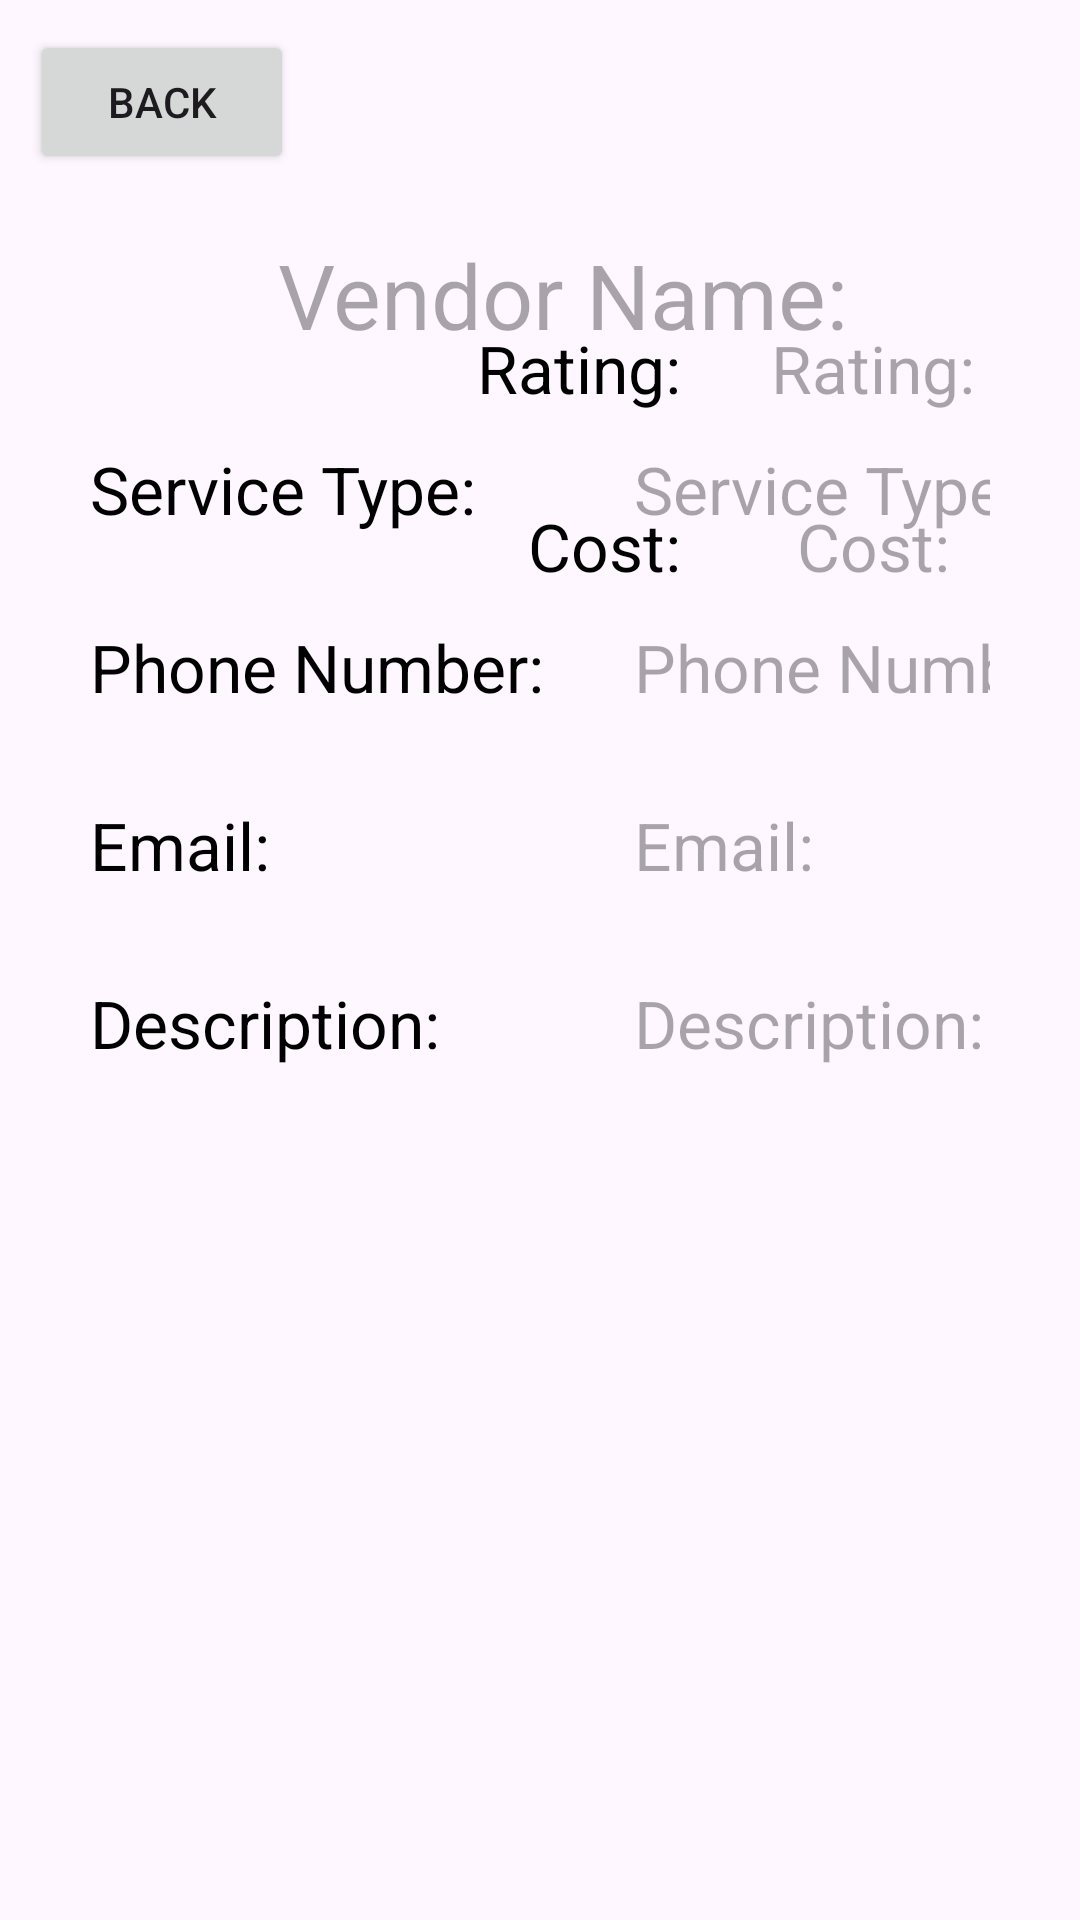

Reconstruct the res/layout file that produces this screen, plus the resources it refers to.
<!-- AndroidManifest.xml: application theme Theme.EventEase -->
<!-- res/layout/activity_vendor_profile.xml -->
<?xml version="1.0" encoding="utf-8"?>
<ScrollView xmlns:android="http://schemas.android.com/apk/res/android"
    xmlns:app="http://schemas.android.com/apk/res-auto"
    xmlns:tools="http://schemas.android.com/tools"
    android:layout_width="match_parent"
    android:layout_height="match_parent"
    tools:context=".presentation.VendorProfileActivity">

    <androidx.constraintlayout.widget.ConstraintLayout
        android:layout_width="match_parent"
        android:layout_height="wrap_content"
        android:padding="10dp">

        <Button
            android:id="@+id/backBtn"
            android:layout_width="wrap_content"
            android:layout_height="wrap_content"
            android:onClick="goBack"
            android:text="@string/back_button"
            app:layout_constraintStart_toStartOf="parent"
            app:layout_constraintTop_toTopOf="parent" />

        <androidx.constraintlayout.widget.ConstraintLayout
            android:layout_width="match_parent"
            android:layout_height="wrap_content"
            android:padding="20dp"
            app:layout_constraintBaseline_toBottomOf="parent"
            app:layout_constraintEnd_toEndOf="parent"
            app:layout_constraintStart_toStartOf="parent"
            app:layout_constraintTop_toBottomOf="@id/backBtn">


            <TextView
                android:id="@+id/serviceTypeLabel"
                android:layout_width="wrap_content"
                android:layout_height="wrap_content"
                android:layout_below="@id/vendorName"
                android:layout_alignStart="@id/vendorName"
                android:layout_marginTop="30dp"
                android:text="@string/service_type"
                android:textColor="@color/black"
                android:textSize="22sp"
                app:layout_constraintStart_toStartOf="parent"
                app:layout_constraintTop_toBottomOf="@+id/vendorName" />

            <TextView
                android:id="@+id/vendorServiceType"
                android:layout_width="wrap_content"
                android:layout_height="wrap_content"
                android:layout_alignBaseline="@id/serviceTypeLabel"
                android:layout_toEndOf="@id/serviceTypeLabel"
                android:hint="@string/service_type"
                android:textColor="@color/black"
                android:textSize="22sp"
                app:layout_constraintBaseline_toBaselineOf="@+id/serviceTypeLabel"
                app:layout_constraintStart_toStartOf="@+id/vendorPhone" />

            <TextView
                android:id="@+id/vendorName"
                android:layout_width="wrap_content"
                android:layout_height="wrap_content"
                android:hint="@string/hint_name_of_vendor"
                android:textSize="30sp"
                app:layout_constraintEnd_toStartOf="@+id/vendorPicture"
                app:layout_constraintHorizontal_bias="0.57"
                app:layout_constraintStart_toStartOf="parent"
                app:layout_constraintTop_toTopOf="parent" />


            <TextView
                android:id="@+id/ratingLabel"
                android:layout_width="wrap_content"
                android:layout_height="wrap_content"
                android:layout_below="@id/vendorServiceType"
                android:layout_alignStart="@id/serviceTypeLabel"
                android:layout_marginEnd="30dp"
                android:text="@string/hint_vendor_rating"
                android:textColor="@color/black"
                android:textSize="22sp"
                app:layout_constraintBaseline_toBaselineOf="@+id/vendorRating"
                app:layout_constraintEnd_toStartOf="@+id/vendorRating" />

            <TextView
                android:id="@+id/vendorRating"
                android:layout_width="wrap_content"
                android:layout_height="wrap_content"
                android:layout_marginTop="30dp"
                android:layout_marginEnd="5dp"
                android:hint="@string/hint_vendor_rating"
                android:textSize="22sp"
                app:layout_constraintEnd_toEndOf="parent"
                app:layout_constraintTop_toBottomOf="@+id/vendorPicture" />

            <TextView
                android:id="@+id/costLabel"
                android:layout_width="wrap_content"
                android:layout_height="wrap_content"
                android:layout_below="@id/vendorRating"
                android:layout_alignStart="@id/ratingLabel"
                android:text="@string/hint_vendor_cost"
                android:textColor="@color/black"
                android:textSize="22sp"
                app:layout_constraintBaseline_toBaselineOf="@+id/vendorCost"
                app:layout_constraintEnd_toEndOf="@+id/ratingLabel" />


            <TextView
                android:id="@+id/vendorCost"
                android:layout_width="wrap_content"
                android:layout_height="wrap_content"
                android:layout_marginTop="30dp"
                android:layout_marginEnd="5dp"
                android:hint="@string/hint_vendor_cost"
                android:textSize="22sp"
                app:layout_constraintEnd_toEndOf="parent"
                app:layout_constraintStart_toStartOf="@+id/vendorRating"
                app:layout_constraintTop_toBottomOf="@+id/vendorRating" />

            <TextView
                android:id="@+id/descriptionLabel"
                android:layout_width="wrap_content"
                android:layout_height="wrap_content"
                android:layout_below="@id/vendorCost"
                android:layout_alignStart="@id/costLabel"
                android:layout_marginTop="30dp"
                android:layout_marginBottom="10dp"
                android:text="@string/hint_description_of_vendor"
                android:textColor="@color/black"
                android:textSize="22sp"
                app:layout_constraintBottom_toBottomOf="parent"
                app:layout_constraintStart_toStartOf="@+id/emailLabel"
                app:layout_constraintTop_toBottomOf="@+id/emailLabel" />

            <TextView
                android:id="@+id/vendorDescription"
                android:layout_width="wrap_content"
                android:layout_height="wrap_content"
                android:hint="@string/hint_description_of_vendor"
                android:maxLines="5"
                android:textSize="22sp"
                app:layout_constraintBaseline_toBaselineOf="@+id/descriptionLabel"
                app:layout_constraintStart_toStartOf="@+id/vendorEmail" />

            <ImageView
                android:id="@+id/vendorPicture"
                android:layout_width="wrap_content"
                android:layout_height="wrap_content"
                android:adjustViewBounds="true"
                android:maxWidth="120dp"
                android:contentDescription="@string/vendorImage"
                android:maxHeight="120dp"
                android:scaleType="fitCenter"
                app:layout_constraintEnd_toEndOf="parent"
                app:layout_constraintTop_toTopOf="parent"
                tools:srcCompat="@tools:sample/avatars" />


            <TextView
                android:id="@+id/phoneLabel"
                android:layout_width="wrap_content"
                android:layout_height="wrap_content"
                android:layout_alignBaseline="@id/vendorPhone"
                android:layout_marginTop="30dp"
                android:layout_toStartOf="@id/vendorPhone"
                android:text="@string/hint_vendor_phone"
                android:textColor="@color/black"
                android:textSize="22sp"
                app:layout_constraintStart_toStartOf="@+id/serviceTypeLabel"
                app:layout_constraintTop_toBottomOf="@+id/serviceTypeLabel" />

            <TextView
                android:id="@+id/vendorPhone"
                android:layout_width="wrap_content"
                android:layout_height="wrap_content"
                android:layout_marginStart="30dp"
                android:hint="@string/hint_vendor_phone"
                android:textSize="22sp"
                app:layout_constraintBaseline_toBaselineOf="@+id/phoneLabel"
                app:layout_constraintStart_toEndOf="@+id/phoneLabel" />

            <TextView
                android:id="@+id/emailLabel"
                android:layout_width="wrap_content"
                android:layout_height="wrap_content"
                android:layout_alignBaseline="@id/vendorEmail"
                android:layout_alignStart="@id/phoneLabel"
                android:layout_marginTop="30dp"
                android:layout_toStartOf="@id/vendorEmail"
                android:text="@string/hint_vendor_email"
                android:textColor="@color/black"
                android:textSize="22sp"
                app:layout_constraintStart_toStartOf="@+id/phoneLabel"
                app:layout_constraintTop_toBottomOf="@+id/phoneLabel" />

            <TextView
                android:id="@+id/vendorEmail"
                android:layout_width="wrap_content"
                android:layout_height="wrap_content"
                android:hint="@string/hint_vendor_email"
                android:textSize="22sp"
                app:layout_constraintBaseline_toBaselineOf="@+id/emailLabel"
                app:layout_constraintStart_toStartOf="@+id/vendorPhone" />

        </androidx.constraintlayout.widget.ConstraintLayout>
    </androidx.constraintlayout.widget.ConstraintLayout>
</ScrollView>
<!-- resources referenced by this layout -->
<resources>
  <color name="black">#FF000000</color>
  <string name="back_button">Back</string>
  <string name="hint_description_of_vendor">Description: </string>
  <string name="hint_name_of_vendor">Vendor Name: </string>
  <string name="hint_vendor_cost">Cost: </string>
  <string name="hint_vendor_email">Email: </string>
  <string name="hint_vendor_phone">Phone Number: </string>
  <string name="hint_vendor_rating">Rating: </string>
  <string name="service_type">Service Type:</string>
  <string name="vendorImage">Vendor Image</string>
  <style name="Theme.EventEase" parent="Base.Theme.EventEase" />
  <style name="Base.Theme.EventEase" parent="Theme.Material3.DayNight.NoActionBar">
          
          
      </style>
</resources>
